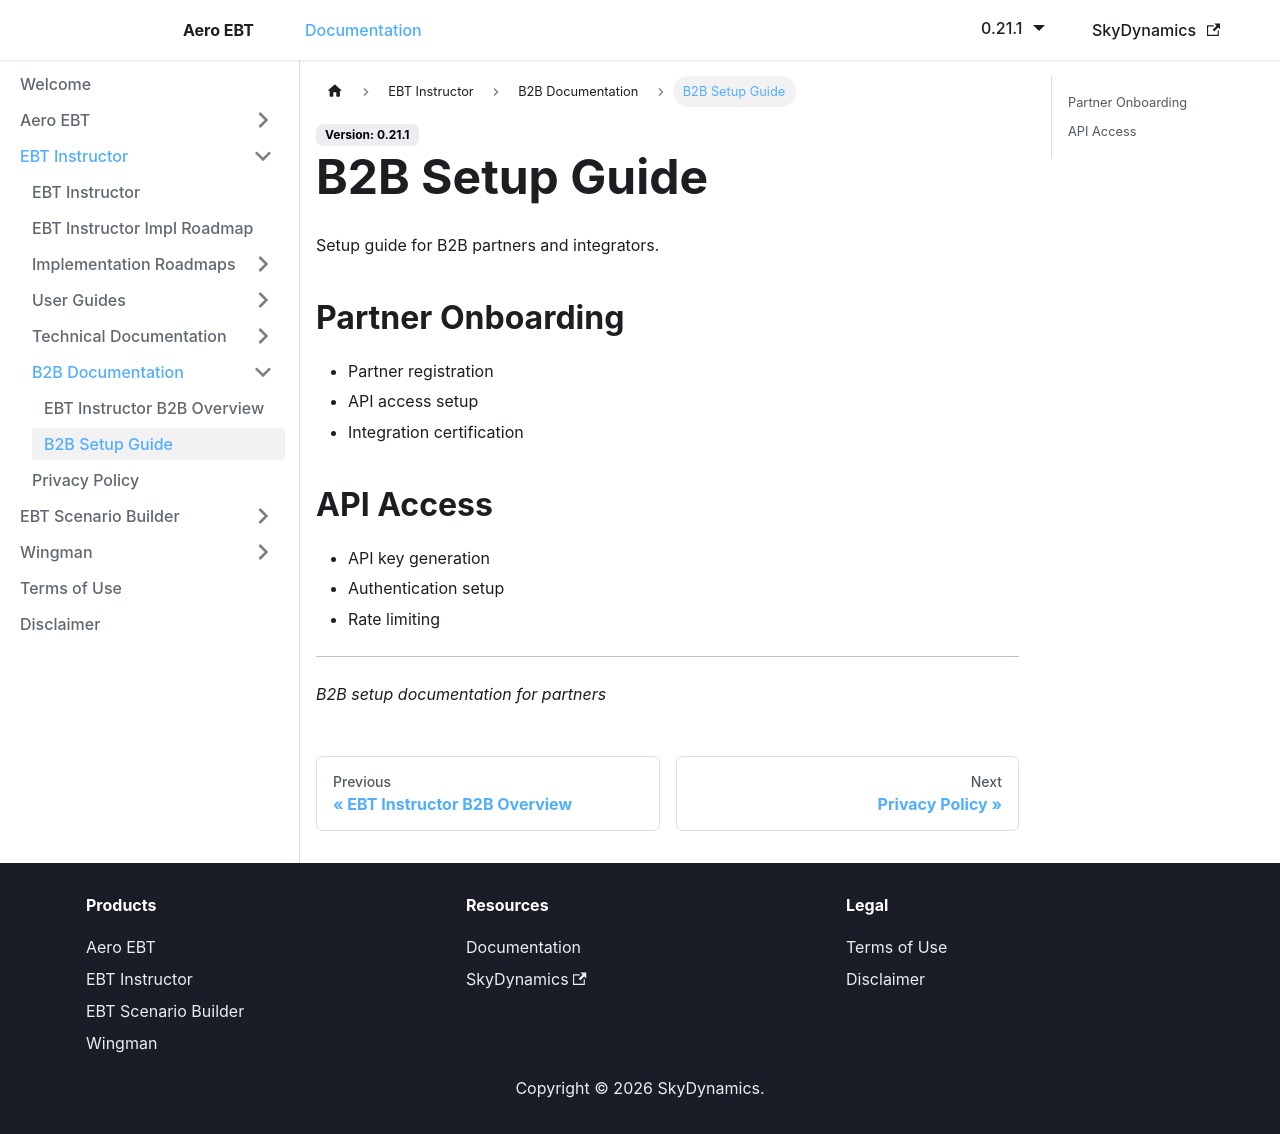

repository: lidakis/AeroEBT_Documentation · page: docs/ebt-instructor/b2b/setup/index.html · generator: docusaurus

---
sidebar_position: 2
---

# B2B Setup Guide

Setup guide for B2B partners and integrators.

## Partner Onboarding
- Partner registration
- API access setup
- Integration certification

## API Access
- API key generation
- Authentication setup
- Rate limiting

---

*B2B setup documentation for partners*
